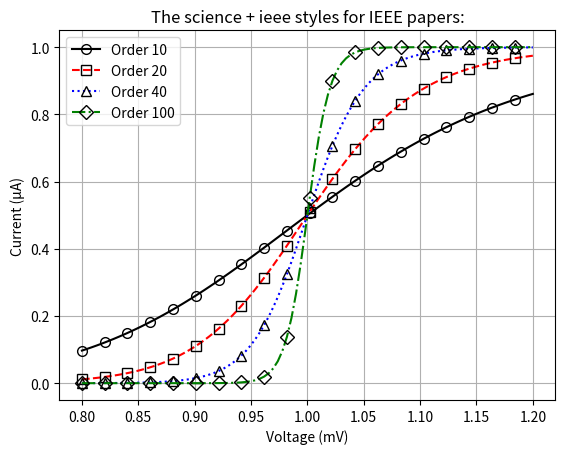

This figure's Python source:
import matplotlib.pyplot as plt
import numpy as np

# Define the function to plot
def iv_curve(order, voltage):
    return (voltage ** order) / (1 + voltage ** order)

# Create the voltage range
voltage = np.linspace(0.8, 1.2, 100)



# Adjusting the plot to have all markers in black and hollow

# Clearing the previous plot
plt.clf()

# Define line styles, with all markers in black and hollow for each order
line_styles = {
    10: {'color': 'k', 'linestyle': '-', 'marker': 'o', 'markersize': 7, 'markerfacecolor': 'none', 'markeredgecolor': 'k'},
    20: {'color': 'r', 'linestyle': '--', 'marker': 's', 'markersize': 7, 'markerfacecolor': 'none', 'markeredgecolor': 'k'},
    40: {'color': 'b', 'linestyle': ':', 'marker': '^', 'markersize': 7, 'markerfacecolor': 'none', 'markeredgecolor': 'k'},
    100: {'color': 'g', 'linestyle': '-.', 'marker': 'D', 'markersize': 7, 'markerfacecolor': 'none', 'markeredgecolor': 'k'}
}

# Plot each curve with the specified line style and marker
for order, style_dict in line_styles.items():
    current = iv_curve(order, voltage)
    plt.plot(voltage, current, **style_dict, markevery=5, label=f'Order {order}')

# Customizing the plot to match the given style
plt.xlabel('Voltage (mV)')
plt.ylabel('Current (μA)')
plt.title('The science + ieee styles for IEEE papers:')
plt.legend()
plt.grid(True)

# Show the plot
plt.show()
